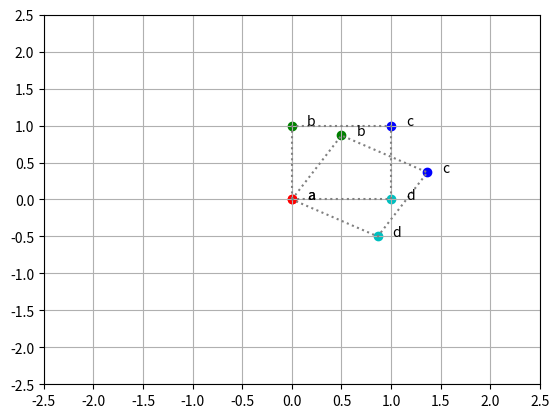

The matplotlib source for this figure:
import matplotlib.pyplot as plt
import numpy as np
import string

a, b, c, d = (0,0,0), (0,1,1), (1,1,2), (1,0,3)
A = np.array([a, b, c, d])

theta = np.pi/6
cs = np.cos(theta)
ss = np.sin(theta)
sh = 2
tx = 3
ty = 5
I = np.eye(3)
T_s = np.array([[2, 0, 0], [0, 2, 0], [0, 0, 1]])
T_r = np.array([[cs, ss, 0], [-ss, cs, 0], [0, 0, 1]])
T_tl = np.array([[1, 0, tx], [0, 1, ty], [0, 0, 1]])
T_shh = np.array([[1, sh, 0], [0, 1, 0], [0, 0, 1]])
T_shv = np.array([[1, 0, 0], [sh, 1, 0], [0, 0, 1]])
T = T_s @ T_r

color_lut = 'rgbc'
fig = plt.figure()
ax = plt.gca()
xs = []
ys = []
xs_s = []
ys_s = []
for row in A:
    output_row = T_r @ row
    print(output_row)
    x, y, i = row
    x_s, y_s, i_s = output_row
    xs_s.append(x_s)
    ys_s.append(y_s)
    xs.append(x)
    ys.append(y)
    i, i_s = int(i), int(i_s),
    c, c_s = color_lut[i], color_lut[i_s]
    plt.scatter(x, y, color = c)
    plt.scatter(x_s, y_s, color = c_s)
    plt.text(x + 0.15, y, f"{string.ascii_letters[int(i_s)]}")
    plt.text(x_s + 0.15, y_s, f"{string.ascii_letters[int(i_s)]}")
xs.append(xs[0])
ys.append(ys[0])
xs_s.append(xs_s[0])
ys_s.append(ys_s[0])
plt.plot(xs, ys, color = "gray", linestyle = "dotted")
plt.plot(xs_s, ys_s, color = "gray", linestyle = "dotted")
ax.set_xticks(np.arange(-2.5, 3, 0.5))
ax.set_yticks(np.arange(-2.5, 3, 0.5))
plt.grid()
plt.show()
